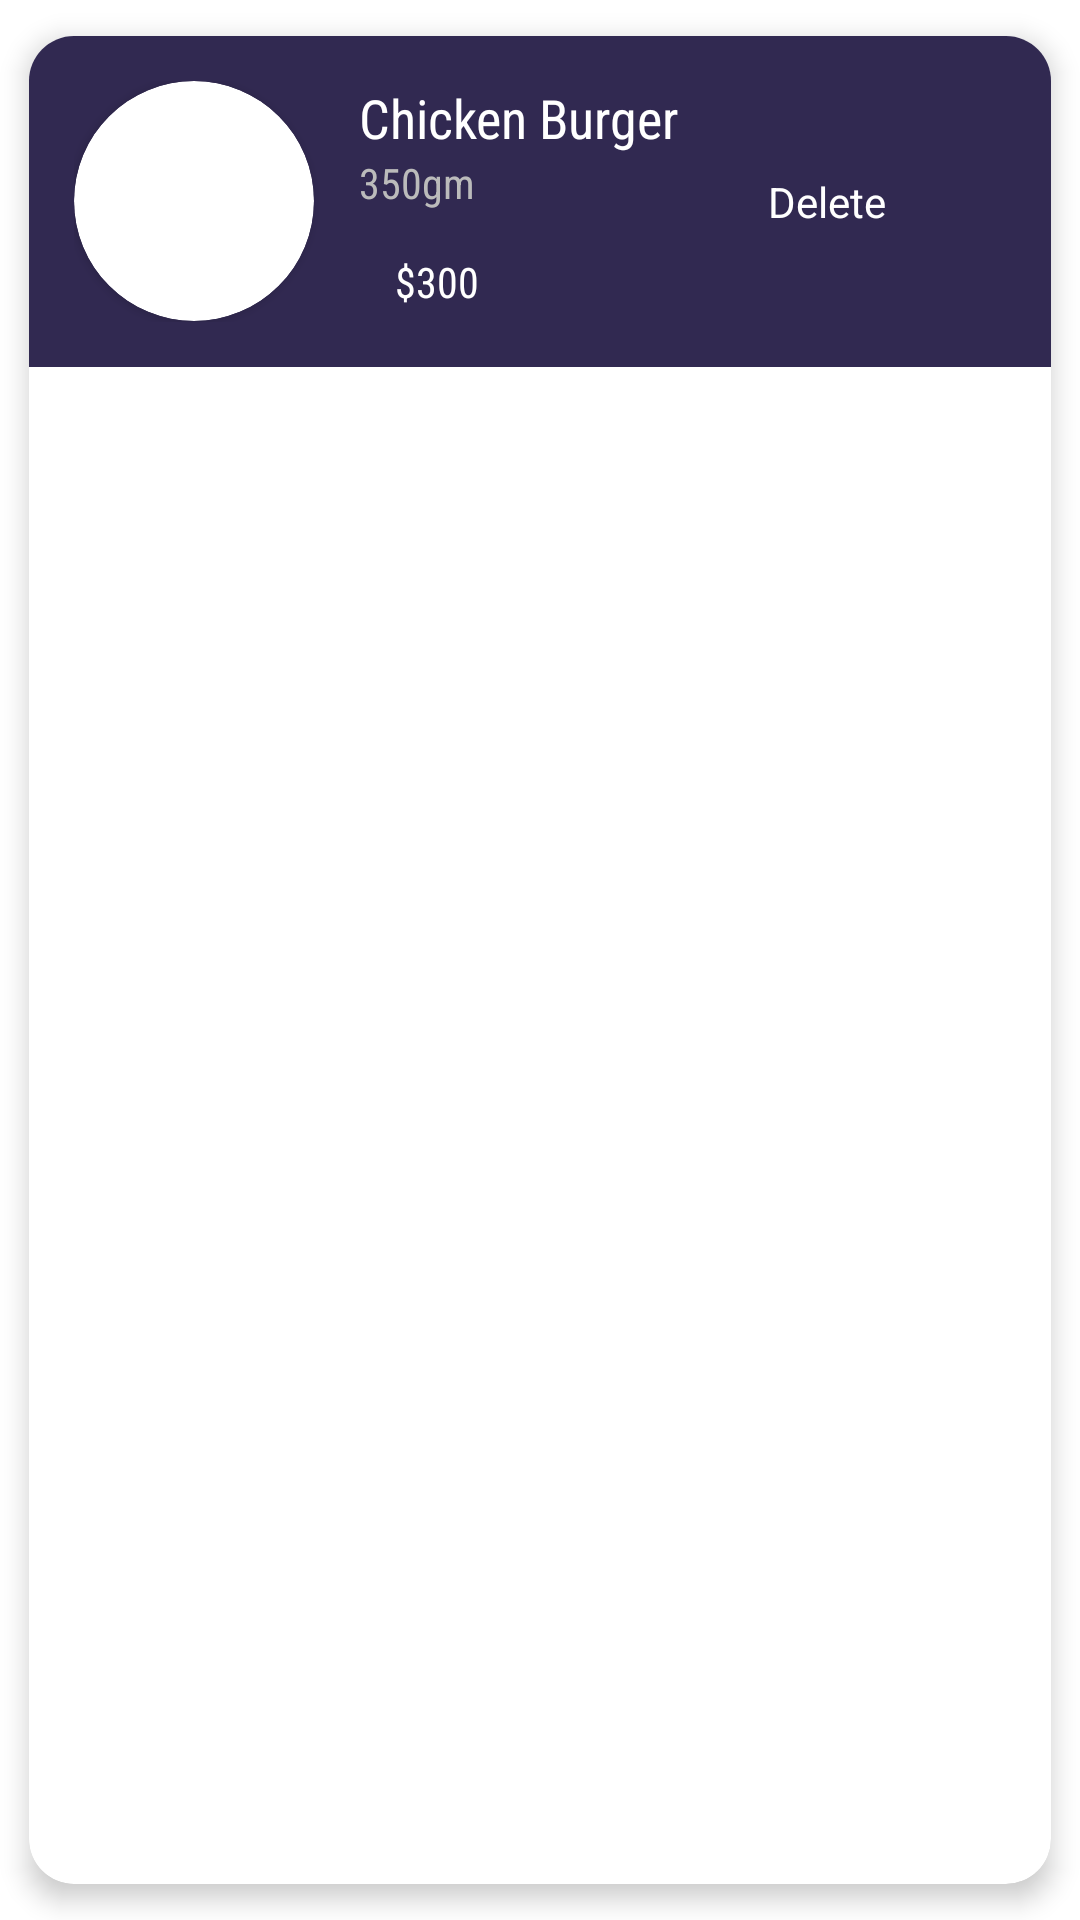

The Android layout XML behind this screen, and the referenced resources:
<!-- AndroidManifest.xml: application theme Theme.SidraApp -->
<!-- res/layout/layout_food_item.xml -->
<?xml version="1.0" encoding="utf-8"?>
<androidx.cardview.widget.CardView xmlns:android="http://schemas.android.com/apk/res/android"
    android:layout_width="match_parent"
    android:layout_height="wrap_content"
    xmlns:app="http://schemas.android.com/apk/res-auto"
    app:cardCornerRadius="15dp"
    app:cardElevation="5dp"
    app:cardUseCompatPadding="true">
    <LinearLayout
        android:layout_width="match_parent"
        android:layout_height="wrap_content"
        android:background="#312951"
        android:orientation="horizontal"
        android:padding="15dp">

        <androidx.cardview.widget.CardView
            android:layout_width="80dp"
            android:layout_gravity="center_vertical"
            android:layout_height="80dp"
            app:cardCornerRadius="100dp">
            <ImageView
                android:layout_width="match_parent"
                android:layout_height="match_parent"
                android:src="@drawable/food"
                android:scaleType="centerCrop"
                android:id="@+id/foodImage"/>
        </androidx.cardview.widget.CardView>

        <LinearLayout
            android:layout_width="wrap_content"
            android:layout_height="wrap_content"
            android:layout_marginStart="15dp"
            android:layout_gravity="center_vertical"
            android:orientation="vertical">
            <TextView
                android:layout_width="wrap_content"
                android:layout_height="wrap_content"
                android:text="Chicken Burger"
                android:textColor="@color/white"
                android:textSize="18sp"
                android:id="@+id/foodName"
                android:fontFamily="sans-serif-condensed"/>

            <TextView
                android:layout_width="wrap_content"
                android:layout_height="wrap_content"
                android:text="350gm"
                android:textColor="#bbb"
                android:textSize="14sp"
                android:id="@+id/weight"
                android:fontFamily="sans-serif-condensed"/>

            <TextView
                android:layout_width="wrap_content"
                android:layout_height="wrap_content"
                android:text="$300"
                android:textColor="@color/white"
                android:background="@drawable/roundeer_border"
                android:textSize="14sp"
                android:backgroundTint="#4F36AB"
                android:id="@+id/price"
                android:paddingVertical="4dp"
                android:layout_marginTop="10dp"
                android:paddingHorizontal="12dp"
                android:fontFamily="sans-serif-condensed"/>
        </LinearLayout>

        <TextView
            android:layout_width="wrap_content"
            android:layout_height="wrap_content"
            android:text="Delete"
            android:textColor="@color/white"
            android:background="@drawable/roundeer_border"
            android:textSize="14sp"
            android:layout_marginStart="20dp"
            android:paddingHorizontal="10dp"
            android:paddingVertical="4dp"
            android:backgroundTint="#4F36AB"
            android:layout_gravity="center_vertical"
            android:id="@+id/deleteFood"/>
    </LinearLayout>


</androidx.cardview.widget.CardView>
<!-- resources referenced by this layout -->
<resources>
  <color name="white">#FFFFFFFF</color>
  <style name="Theme.SidraApp" parent="Theme.MaterialComponents.DayNight.NoActionBar">
          
          <item name="colorPrimary">@color/purple_500</item>
          <item name="colorPrimaryVariant">@color/purple_700</item>
          <item name="colorOnPrimary">@color/white</item>
          
          <item name="colorSecondary">@color/teal_200</item>
          <item name="colorSecondaryVariant">@color/teal_700</item>
          <item name="colorOnSecondary">@color/black</item>
          
          <item name="android:statusBarColor">@color/black</item>
          
      </style>
  <color name="purple_500">#FF6200EE</color>
  <color name="purple_700">#FF3700B3</color>
  <color name="teal_200">#FF03DAC5</color>
  <color name="teal_700">#FF018786</color>
  <color name="black">#FF000000</color>
</resources>
